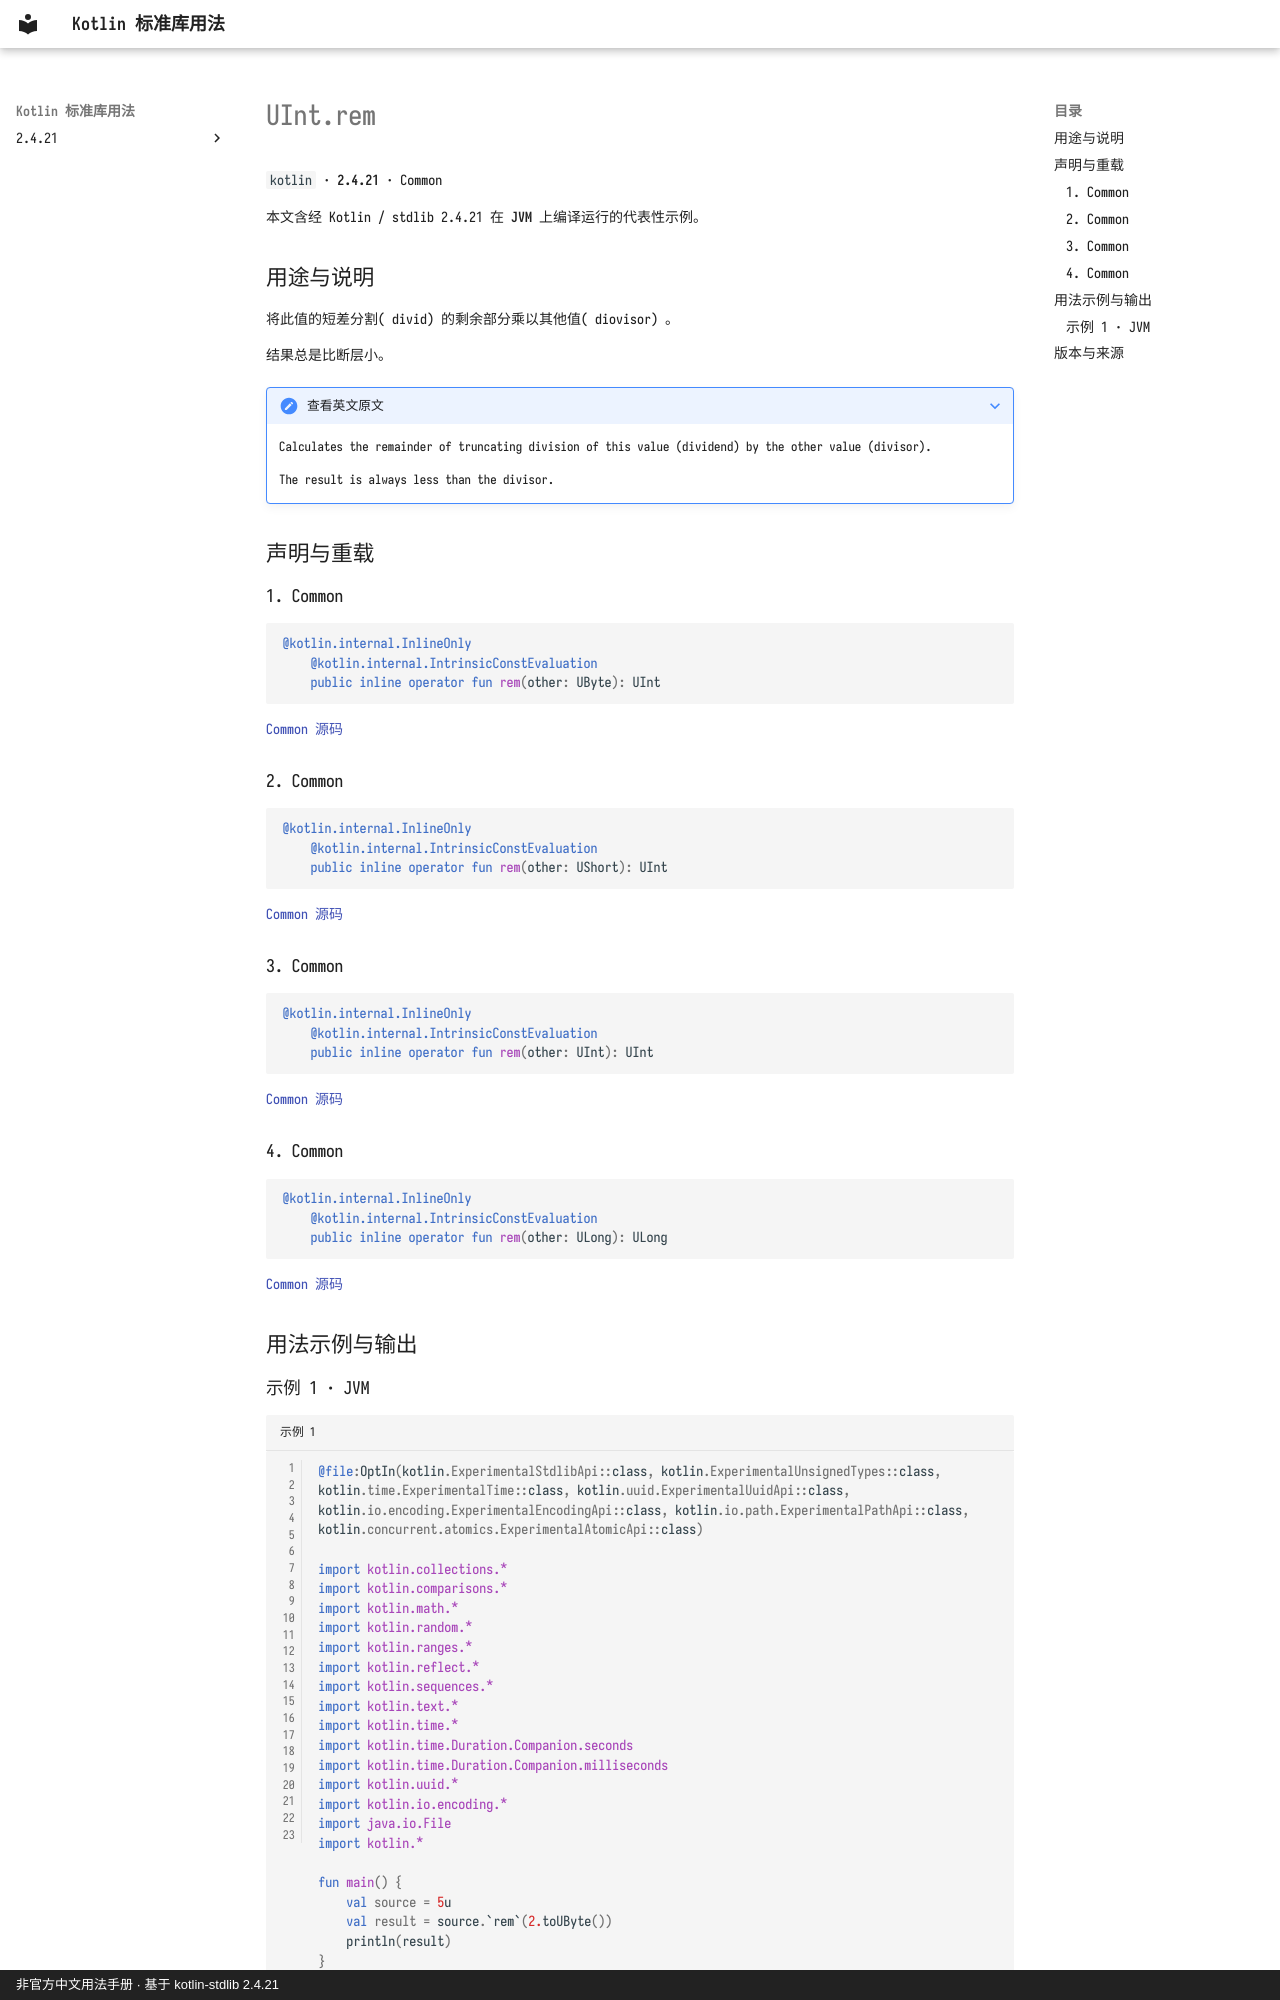

repository: oooooooko/kotlin-stdlib-docs · page: zh/api/kotlin/uint-rem--ff784df7/index.html · generator: mkdocs · copyright: 非官方中文用法手册 · 基于 kotlin-stdlib 2.4.21

# UInt.rem

`kotlin` · **2.4.21** · Common

本文含经 Kotlin / stdlib 2.4.21 在 **JVM** 上编译运行的代表性示例。

## 用途与说明

将此值的短差分割( divid) 的剩余部分乘以其他值( diovisor) 。

结果总是比断层小。

??? note "查看英文原文"

    Calculates the remainder of truncating division of this value (dividend) by the other value (divisor).
    
    The result is always less than the divisor.

## 声明与重载

### 1. Common

```kotlin
@kotlin.internal.InlineOnly
    @kotlin.internal.IntrinsicConstEvaluation
    public inline operator fun rem(other: UByte): UInt
```

[Common 源码](https://github.com/JetBrains/kotlin/blob/v2.4.21/libraries/stdlib/unsigned/src/kotlin/UInt.kt#L145)

### 2. Common

```kotlin
@kotlin.internal.InlineOnly
    @kotlin.internal.IntrinsicConstEvaluation
    public inline operator fun rem(other: UShort): UInt
```

[Common 源码](https://github.com/JetBrains/kotlin/blob/v2.4.21/libraries/stdlib/unsigned/src/kotlin/UInt.kt#L153)

### 3. Common

```kotlin
@kotlin.internal.InlineOnly
    @kotlin.internal.IntrinsicConstEvaluation
    public inline operator fun rem(other: UInt): UInt
```

[Common 源码](https://github.com/JetBrains/kotlin/blob/v2.4.21/libraries/stdlib/unsigned/src/kotlin/UInt.kt#L161)

### 4. Common

```kotlin
@kotlin.internal.InlineOnly
    @kotlin.internal.IntrinsicConstEvaluation
    public inline operator fun rem(other: ULong): ULong
```

[Common 源码](https://github.com/JetBrains/kotlin/blob/v2.4.21/libraries/stdlib/unsigned/src/kotlin/UInt.kt#L169)

## 用法示例与输出
